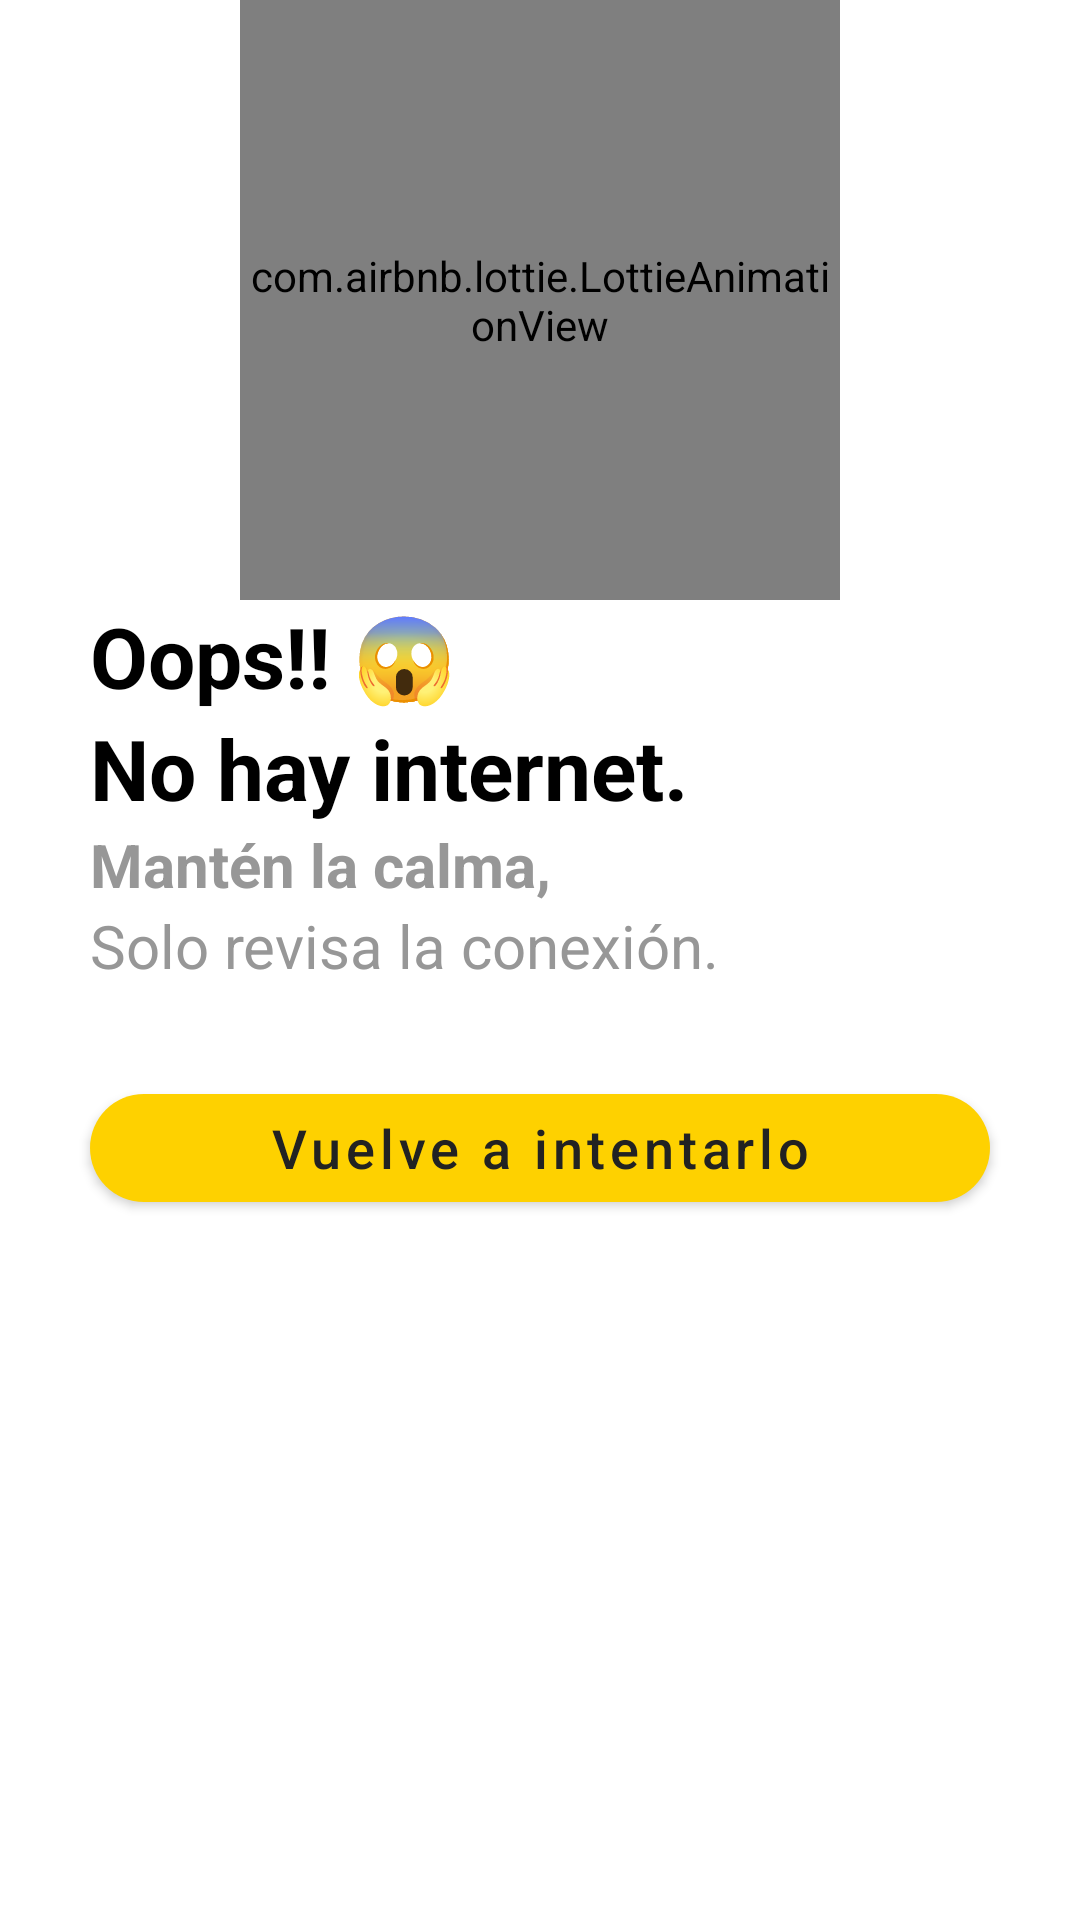

This screen was rendered from an Android layout file. Write that file and the resources it references.
<!-- AndroidManifest.xml: application theme Theme.SuperMELI.NoActionBar -->
<!-- res/layout/fragment_error.xml -->
<?xml version="1.0" encoding="utf-8"?>
<LinearLayout
    xmlns:android="http://schemas.android.com/apk/res/android"
    xmlns:app="http://schemas.android.com/apk/res-auto"
    android:layout_gravity="center"
    android:orientation="vertical"
    android:layout_width="match_parent"
    android:layout_height="wrap_content">

    <com.airbnb.lottie.LottieAnimationView
        android:layout_gravity="center"
        android:id="@+id/animation_view"
        android:layout_width="200dp"
        android:layout_height="200dp"
        android:scaleType="centerCrop"
        app:lottie_autoPlay="false"
        app:lottie_loop="true"
        app:lottie_rawRes="@raw/error_404" />

    <TextView
        android:layout_marginStart="30dp"
        android:textStyle="bold"
        android:textAppearance="@style/TitleTextAppearance"
        android:text="@string/oops"
        android:gravity="start"
        android:layout_width="wrap_content"
        android:layout_height="wrap_content"/>

    <TextView
        android:layout_marginStart="30dp"
        android:id="@+id/tvSubTitle"
        android:textAppearance="@style/TitleTextAppearance"
        android:text="@string/there_no_Internet"
        android:gravity="start"
        android:layout_width="wrap_content"
        android:layout_height="wrap_content"/>

    <TextView
        android:layout_marginStart="30dp"
        android:textStyle="bold"
        android:textAppearance="@style/TitleMediumTextAppearance"
        android:textColor="@color/grey_979797"
        android:text="@string/keep_calm"
        android:gravity="start"
        android:layout_width="wrap_content"
        android:layout_height="wrap_content"/>
    <TextView
        android:layout_marginStart="30dp"
        android:id="@+id/tvSubDescription"
        android:textAppearance="@style/TitleMediumTextAppearance"
        android:textColor="@color/grey_979797"
        android:text="@string/just_check_connection"
        android:gravity="start"
        android:layout_width="wrap_content"
        android:layout_height="wrap_content"/>
    <com.google.android.material.button.MaterialButton
        app:backgroundTint="@color/mercadolibre_yellow_dark"
        app:cornerRadius="30dp"
        android:layout_marginTop="30dp"
        android:layout_marginBottom="20dp"
        android:id="@+id/btn_retry"
        android:text="@string/retry"
        android:textColor="@color/black_222222"
        style="@style/Button"
        android:layout_width="match_parent"
        android:layout_height="wrap_content"/>
</LinearLayout>
<!-- resources referenced by this layout -->
<resources>
  <color name="black_222222">#222222</color>
  <color name="grey_979797">#979797</color>
  <color name="mercadolibre_yellow_dark">#FED100</color>
  <string name="just_check_connection">Solo revisa la conexión.</string>
  <string name="keep_calm">Mantén la calma,</string>
  <string name="oops">Oops!! 😱</string>
  <string name="retry">Vuelve a intentarlo</string>
  <string name="there_no_Internet">No hay internet.</string>
  <style name="Button" parent="Widget.MaterialComponents.Button">
          <item name="cornerRadius">30dp</item>
          <item name="android:layout_marginStart">30dp</item>
          <item name="android:layout_marginEnd">30dp</item>
          <item name="android:layout_height">wrap_content</item>
          <item name="android:layout_width">match_parent</item>
          <item name="android:textColor">@color/white</item>
          <item name="android:textAllCaps">false</item>
          <item name="android:textSize">18sp</item>
      </style>
  <style name="TitleMediumTextAppearance" parent="Widget.AppCompat.TextView">
          <item name="fontFamily">@font/gordita_medium</item>
          <item name="android:textSize">20sp</item>
      </style>
  <style name="TitleTextAppearance" parent="Widget.AppCompat.TextView">
          <item name="fontFamily">@font/gordita_bold</item>
          <item name="android:textStyle">bold</item>
          <item name="android:textSize">28sp</item>
      </style>
  <style name="Theme.SuperMELI.NoActionBar">
          <item name="windowActionBar">false</item>
          <item name="windowNoTitle">true</item>
      </style>
  <color name="white">#FFFFFFFF</color>
</resources>
